Run: headless pygame with SDL's dummy video driver; simulated clock (each Clock.tick advances the game by its frame time, no real sleeping); random seed 0; keys injected as events and as key.get_pressed() state; mouse plan: one left click at the window centre at the start of phase 2, then a move to the lower-right quarter at the start of phase 3.
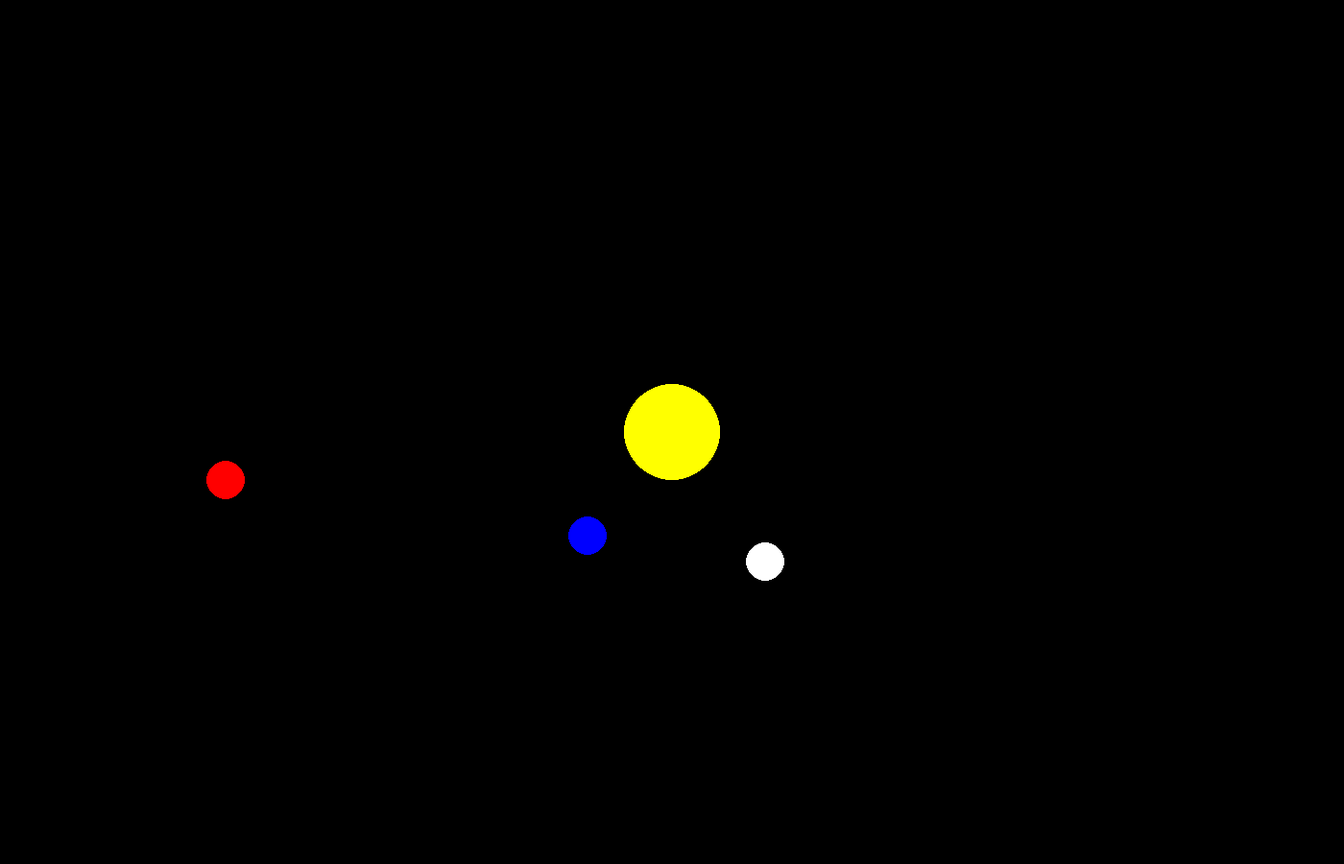
Frame 1 of 4 · flips 1–60 · no input
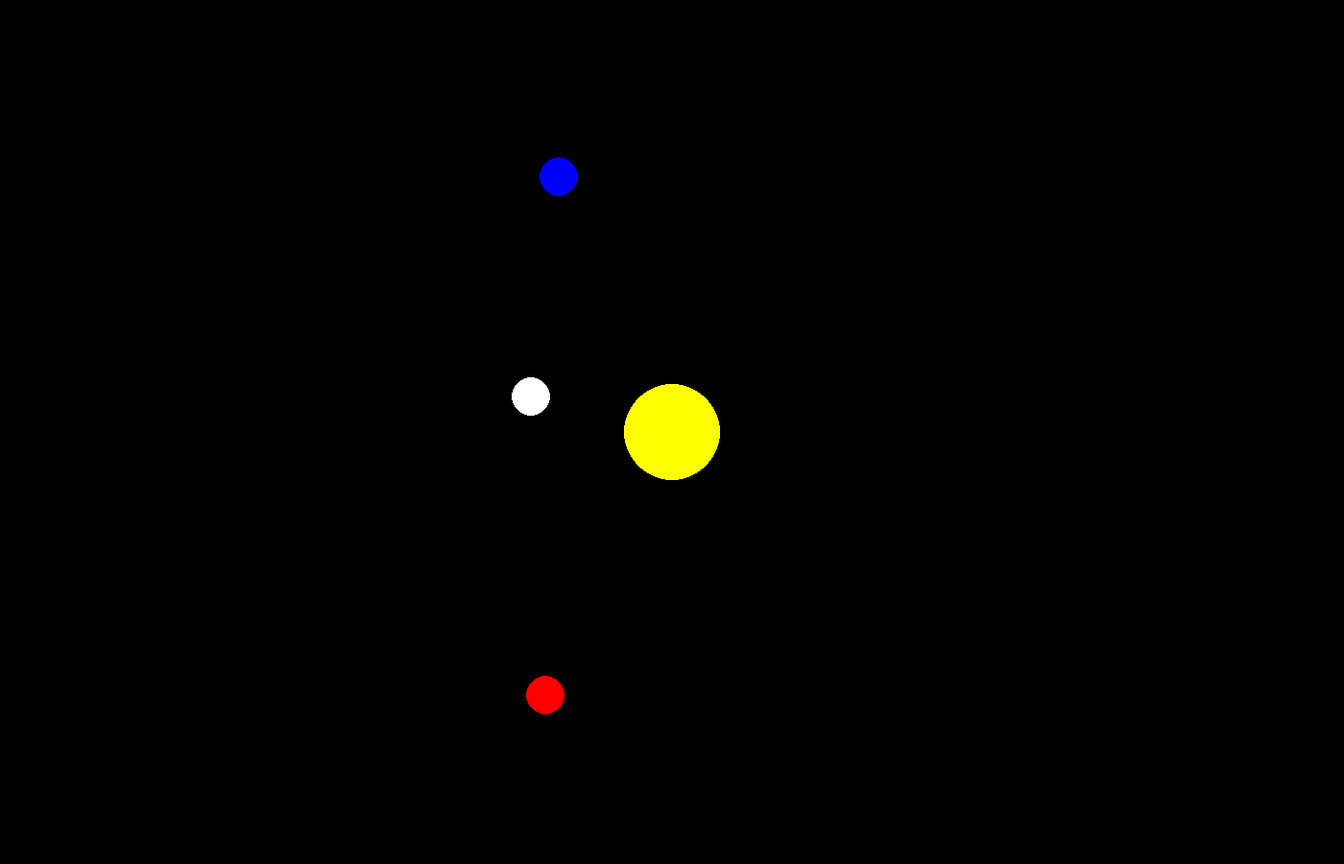
Frame 2 of 4 · flips 61–180 · clicked the window centre · tapped SPACE, RETURN · held RIGHT (→), D
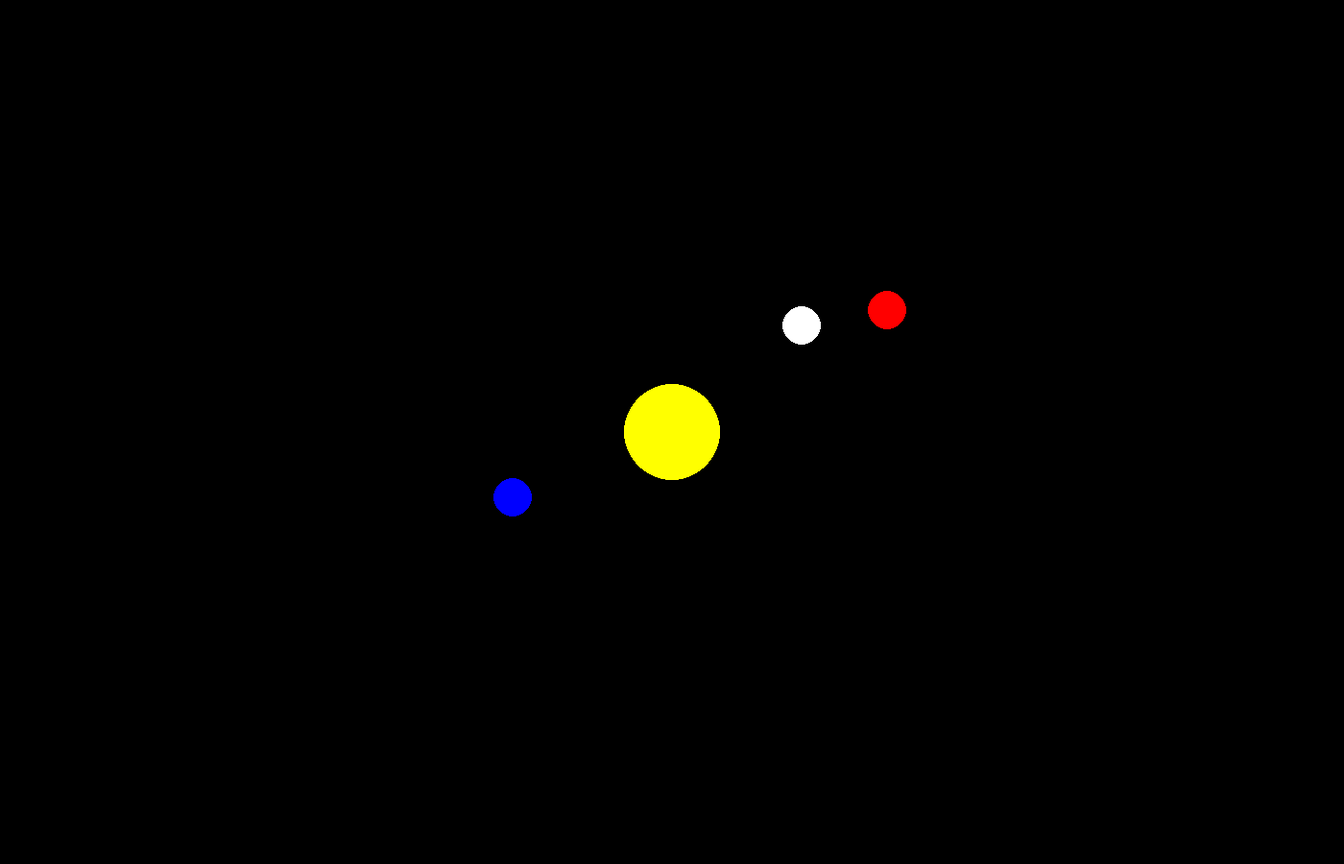
Frame 3 of 4 · flips 181–300 · moved the mouse to the lower-right quarter · held DOWN (↓), S
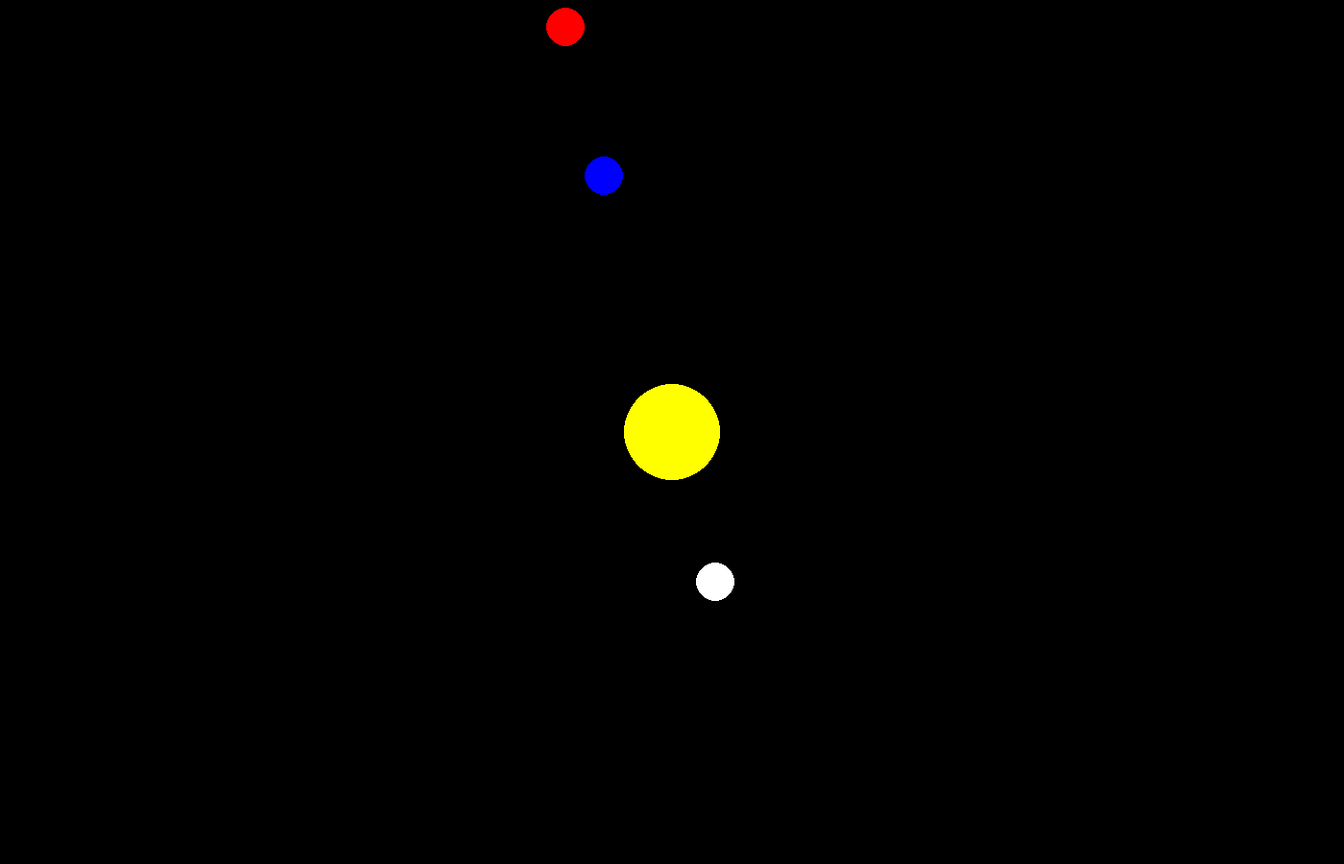
Frame 4 of 4 · flips 301–420 · held LEFT (←), A, UP (↑), W

The pygame program that drew these frames:

import pygame
import math

pygame.init()

WIDTH, HEIGHT = 1400, 900
win = pygame.display.set_mode((WIDTH, HEIGHT))
pygame.display.set_caption("Solar System Sim")

EARTH_MASS = 50
JUPITER_MASS = 200
SUN_MASS = 500
PLANET_RADIUS = 20
SUN_RADIUS = 50
FPS = 60
GRAVITY = 10
VELOCITY_SCALE = 100

WHITE = (255,255,255)
RED = (255,0,0)
BLUE = (0,0,255)
YELLOW = (255,255, 0)

class SUN:
    def __init__(self, x, y, mass):
        self.x = x
        self.y = y
        self.mass = mass
    
    def draw(self):
        pygame.draw.circle(win, YELLOW, (self.x, self.y), SUN_RADIUS)

class PLANET:
    def __init__(self, x, y, vel_x, vel_y, mass, color):
        self.x = x
        self.y = y
        self.vel_x = vel_x
        self.vel_y = vel_y
        self.mass = mass
        self.color = color
    
    def move(self, sun=None):
        distance = math.sqrt((self.x - sun.x)**2 + (self.y - sun.y) ** 2)
        force = (GRAVITY * self.mass * sun.mass) / distance ** 2

        acceleration = force/self.mass
        angle = math.atan2(sun.y - self.y, sun.x - self.x)

        acceleration_x = acceleration * math.cos(angle)
        acceleration_y = acceleration * math.sin(angle)

        self.vel_x += acceleration_x
        self.vel_y += acceleration_y

        self.x += self.vel_x
        self.y += self.vel_y

    # def bounce(self, planet):
    #     pass
    
    def draw(self):
        pygame.draw.circle(win, self.color, (self.x, self.y), PLANET_RADIUS)

# def createObj():

def movePlanet(Location, mouse, obj):
    t_x, t_y = Location
    m_x, m_y = mouse

    vel_x = (m_x - t_x) / VELOCITY_SCALE
    vel_y = (m_y - t_y) / VELOCITY_SCALE
    
    obj.vel_x += vel_x
    obj.vel_y += vel_y

    return obj



def main():
    running = True
    clock = pygame.time.Clock()

    sun = SUN(WIDTH//2, HEIGHT//2, SUN_MASS)
    earth = PLANET(450, HEIGHT//2-100, 0/VELOCITY_SCALE, 350/VELOCITY_SCALE, EARTH_MASS, BLUE)
    jupiter = PLANET(200, HEIGHT//2-100, 0/VELOCITY_SCALE, 250/VELOCITY_SCALE, JUPITER_MASS, RED)
    urrectom = PLANET(550, HEIGHT//2, 0/VELOCITY_SCALE, 600/VELOCITY_SCALE, EARTH_MASS, WHITE)

    objects = []
    temp_astroid_pos = None
    collided_earth = False
    planetClicked = False

    objects.append(earth)
    objects.append(jupiter)
    objects.append(urrectom)

    while running:
        clock.tick(FPS)

        mouse_pos = pygame.mouse.get_pos()
        for event in pygame.event.get():
            if event.type == pygame.QUIT:
                running = False

            if event.type == pygame.MOUSEBUTTONDOWN:
                if temp_astroid_pos:
                    earth = movePlanet(temp_astroid_pos, mouse_pos, earth)
                    temp_astroid_pos = None
                    planetClicked = False
                else: 
                    temp_astroid_pos = mouse_pos
                    planetClicked = True
                # if math.sqrt((mouse_pos[0] - earth.x)**2 + (mouse_pos[1] - earth.y)**2) <= PLANET_RADIUS:
                #     collided_earth = True
                #     print("earth clicked")
                    
        pygame.draw.rect(win, (0,0,0), (0,0, WIDTH, HEIGHT))
        if temp_astroid_pos:
            t_x, t_y = temp_astroid_pos
            if planetClicked:
                collided_earth = math.sqrt((t_x - earth.x)**2 + (t_y - earth.y)**2) <= PLANET_RADIUS*2
                planetClicked = False

        if collided_earth:
            pygame.draw.line(win, WHITE, (earth.x, earth.y), mouse_pos, 2)
            planetClicked = False


        for obj in objects:
            obj.draw()
            obj.move(sun)
            off_screen = obj.x < 0 or obj.x > WIDTH or obj.y < 0 or obj.y > HEIGHT
            collided_sun = math.sqrt((obj.x - sun.x)**2 + (obj.y - sun.y)**2) <= SUN_RADIUS
            
            if off_screen or collided_sun:
                objects.remove(obj)

        

        sun.draw()
        pygame.display.update()

    pygame.quit()

if __name__ == "__main__":
    main()
